Dataset: retinal_images (GitHub, prisi8379/Retiscan_Miniproject). Classes: mild diabetic retinopathy, moderate diabetic retinopathy, proliferative diabetic retinopathy, severe diabetic retinopathy.

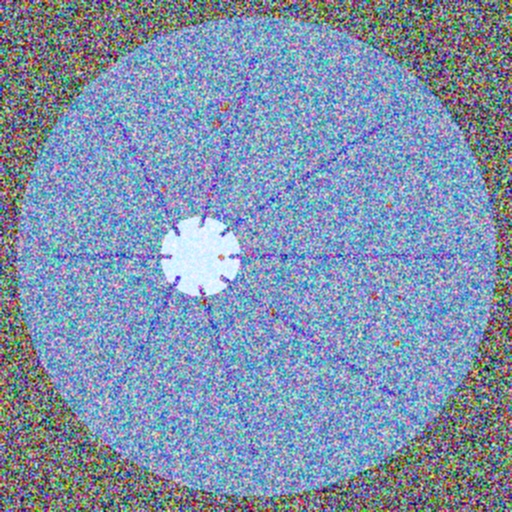
Label: moderate diabetic retinopathy

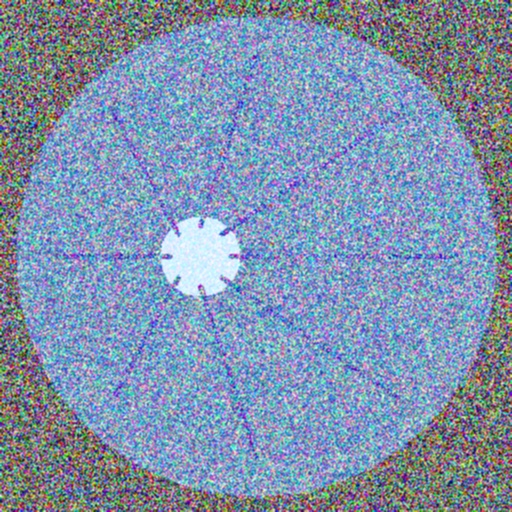
Label: mild diabetic retinopathy

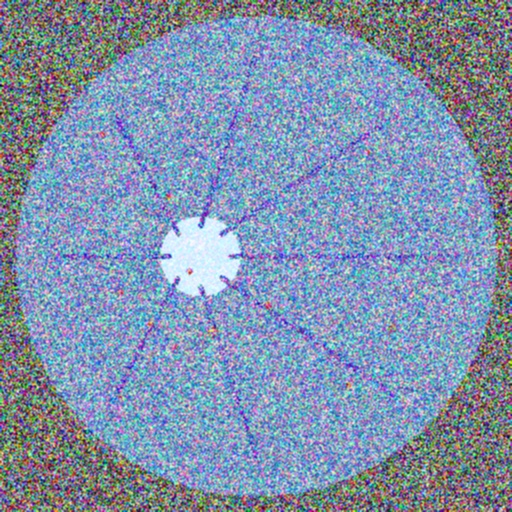
Label: moderate diabetic retinopathy

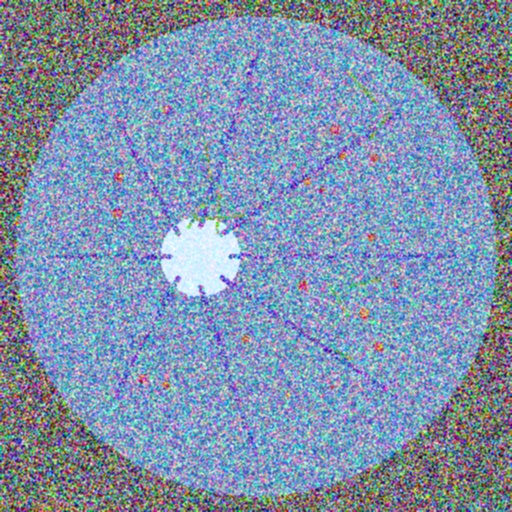
Label: proliferative diabetic retinopathy

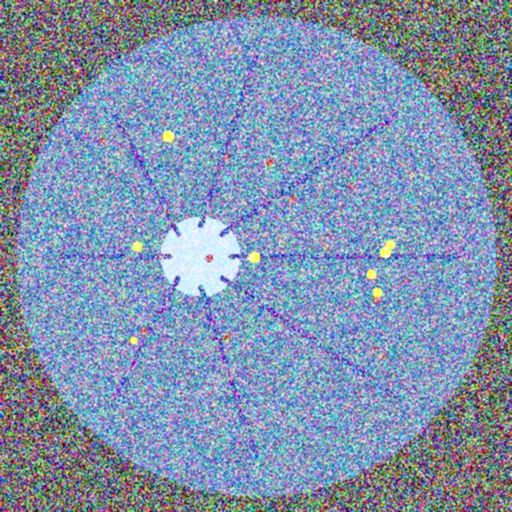
Label: severe diabetic retinopathy

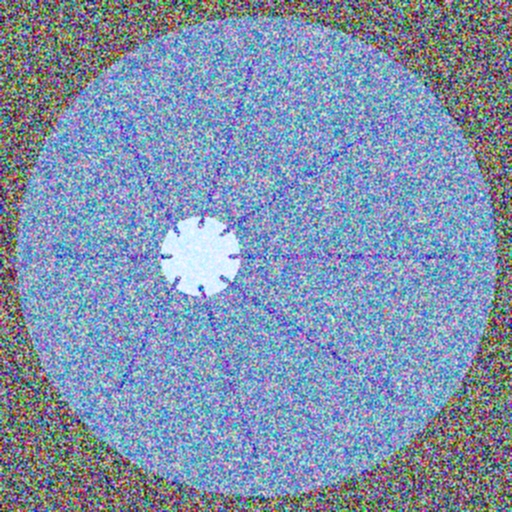
Label: mild diabetic retinopathy
